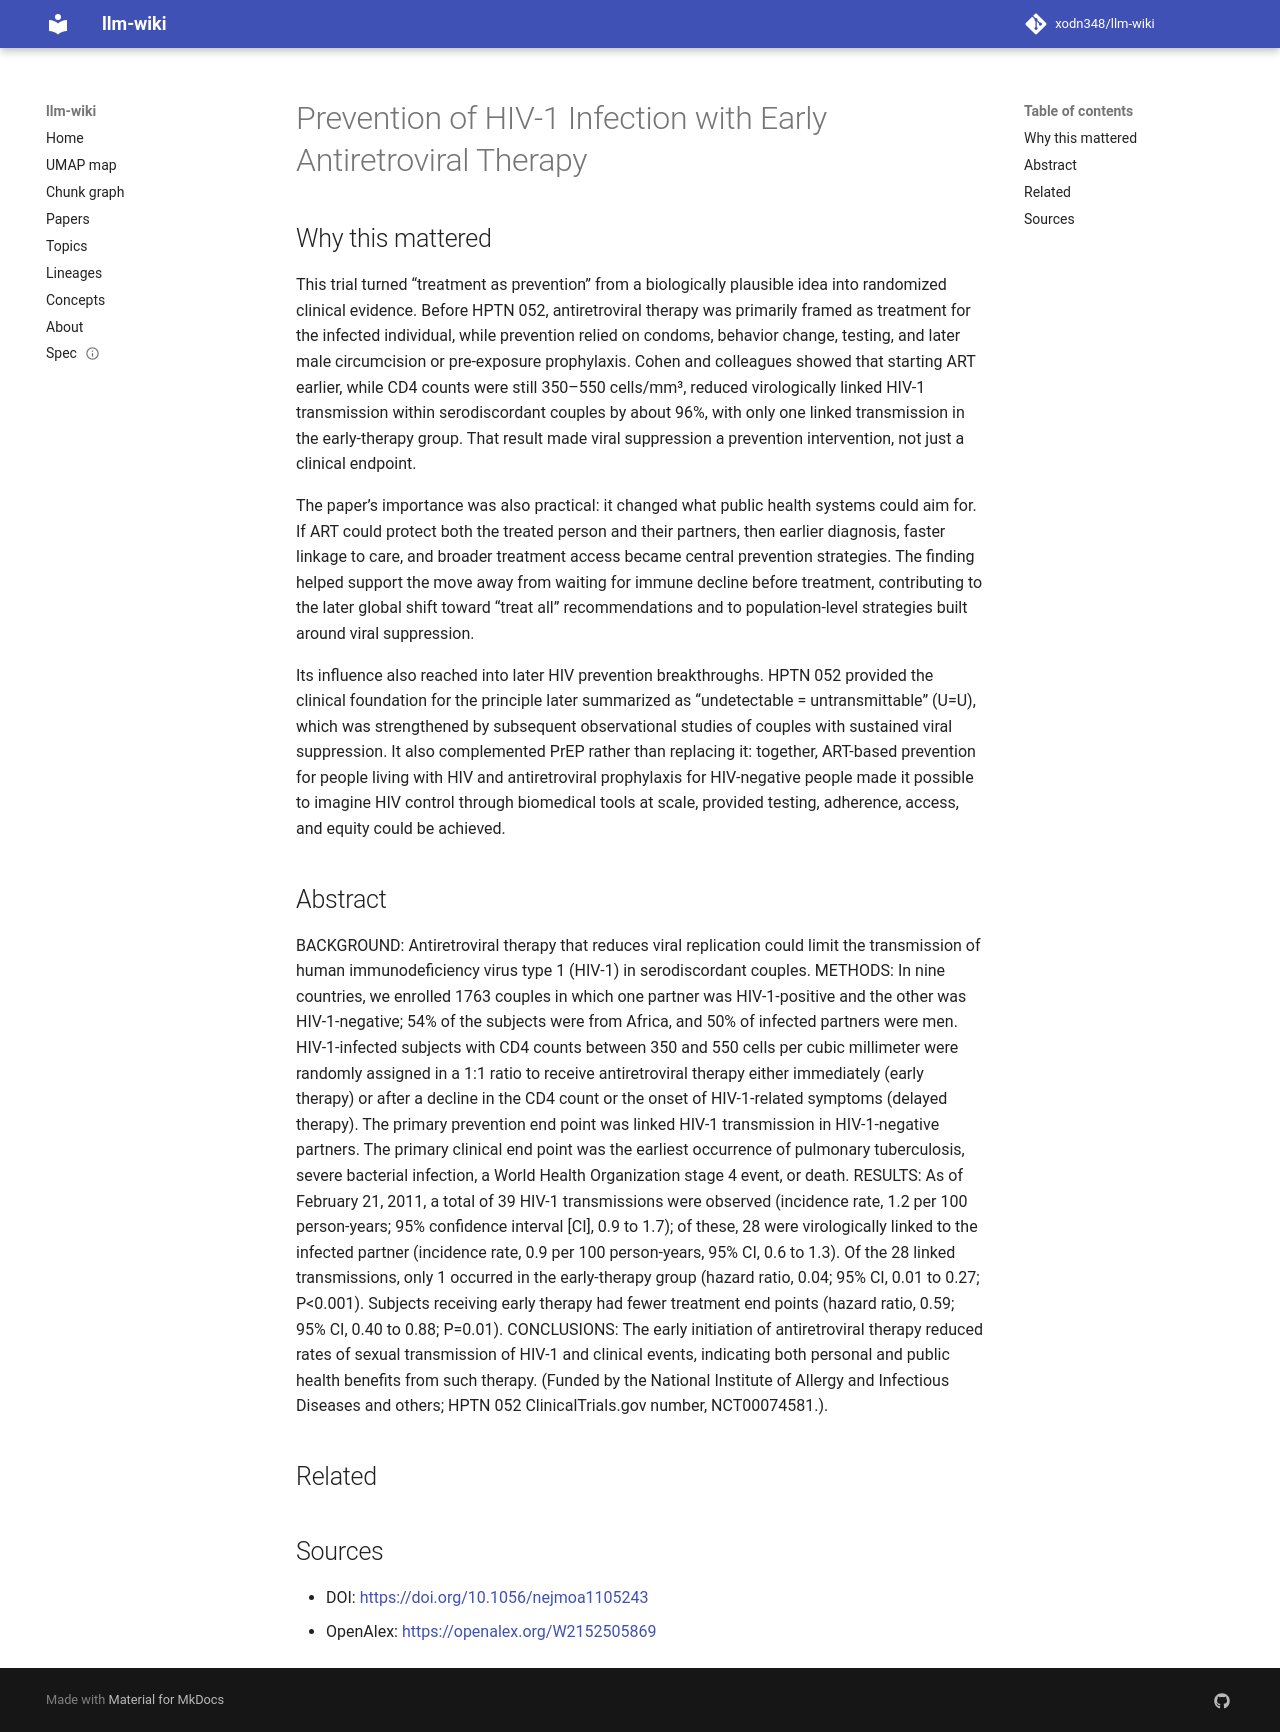

repository: xodn348/llm-wiki · page: paper/10_1056_nejmoa1105243/index.html · generator: mkdocs

---
title: Prevention of HIV-1 Infection with Early Antiretroviral Therapy
doi: 10.1056/nejmoa1105243
openalex_id: https://openalex.org/W2152505869
year: 2011
venue: New England Journal of Medicine
authors: Myron S. Cohen, Ying Qing Chen, Marybeth McCauley, Theresa Gamble, Mina C.
  Hosseinipour, Nagalingeswaran Kumarasamy, James Hakim, Johnstone Kumwenda
citations: 6949
fleming_tier: true
concepts:
- Medicine
- Hazard ratio
- Serodiscordant
- Confidence interval
- Incidence (geometry)
- Internal medicine
- Antiretroviral therapy
- Transmission (telecommunications)
- Tuberculosis
- Viral load
---

# Prevention of HIV-1 Infection with Early Antiretroviral Therapy

## Why this mattered

This trial turned “treatment as prevention” from a biologically plausible idea into randomized clinical evidence. Before HPTN 052, antiretroviral therapy was primarily framed as treatment for the infected individual, while prevention relied on condoms, behavior change, testing, and later male circumcision or pre-exposure prophylaxis. Cohen and colleagues showed that starting ART earlier, while CD4 counts were still 350–550 cells/mm³, reduced virologically linked HIV-1 transmission within serodiscordant couples by about 96%, with only one linked transmission in the early-therapy group. That result made viral suppression a prevention intervention, not just a clinical endpoint.

The paper’s importance was also practical: it changed what public health systems could aim for. If ART could protect both the treated person and their partners, then earlier diagnosis, faster linkage to care, and broader treatment access became central prevention strategies. The finding helped support the move away from waiting for immune decline before treatment, contributing to the later global shift toward “treat all” recommendations and to population-level strategies built around viral suppression.

Its influence also reached into later HIV prevention breakthroughs. HPTN 052 provided the clinical foundation for the principle later summarized as “undetectable = untransmittable” (U=U), which was strengthened by subsequent observational studies of couples with sustained viral suppression. It also complemented PrEP rather than replacing it: together, ART-based prevention for people living with HIV and antiretroviral prophylaxis for HIV-negative people made it possible to imagine HIV control through biomedical tools at scale, provided testing, adherence, access, and equity could be achieved.

## Abstract

BACKGROUND: Antiretroviral therapy that reduces viral replication could limit the transmission of human immunodeficiency virus type 1 (HIV-1) in serodiscordant couples. METHODS: In nine countries, we enrolled 1763 couples in which one partner was HIV-1-positive and the other was HIV-1-negative; 54% of the subjects were from Africa, and 50% of infected partners were men. HIV-1-infected subjects with CD4 counts between 350 and 550 cells per cubic millimeter were randomly assigned in a 1:1 ratio to receive antiretroviral therapy either immediately (early therapy) or after a decline in the CD4 count or the onset of HIV-1-related symptoms (delayed therapy). The primary prevention end point was linked HIV-1 transmission in HIV-1-negative partners. The primary clinical end point was the earliest occurrence of pulmonary tuberculosis, severe bacterial infection, a World Health Organization stage 4 event, or death. RESULTS: As of February 21, 2011, a total of 39 HIV-1 transmissions were observed (incidence rate, 1.2 per 100 person-years; 95% confidence interval [CI], 0.9 to 1.7); of these, 28 were virologically linked to the infected partner (incidence rate, 0.9 per 100 person-years, 95% CI, 0.6 to 1.3). Of the 28 linked transmissions, only 1 occurred in the early-therapy group (hazard ratio, 0.04; 95% CI, 0.01 to 0.27; P<0.001). Subjects receiving early therapy had fewer treatment end points (hazard ratio, 0.59; 95% CI, 0.40 to 0.88; P=0.01). CONCLUSIONS: The early initiation of antiretroviral therapy reduced rates of sexual transmission of HIV-1 and clinical events, indicating both personal and public health benefits from such therapy. (Funded by the National Institute of Allergy and Infectious Diseases and others; HPTN 052 ClinicalTrials.gov number, NCT00074581.).


## Related



## Sources

- DOI: [https://doi.org/10.1056/nejmoa1105243](https://doi.org/10.1056/nejmoa1105243)
- OpenAlex: [https://openalex.org/W2152505869](https://openalex.org/W2152505869)
